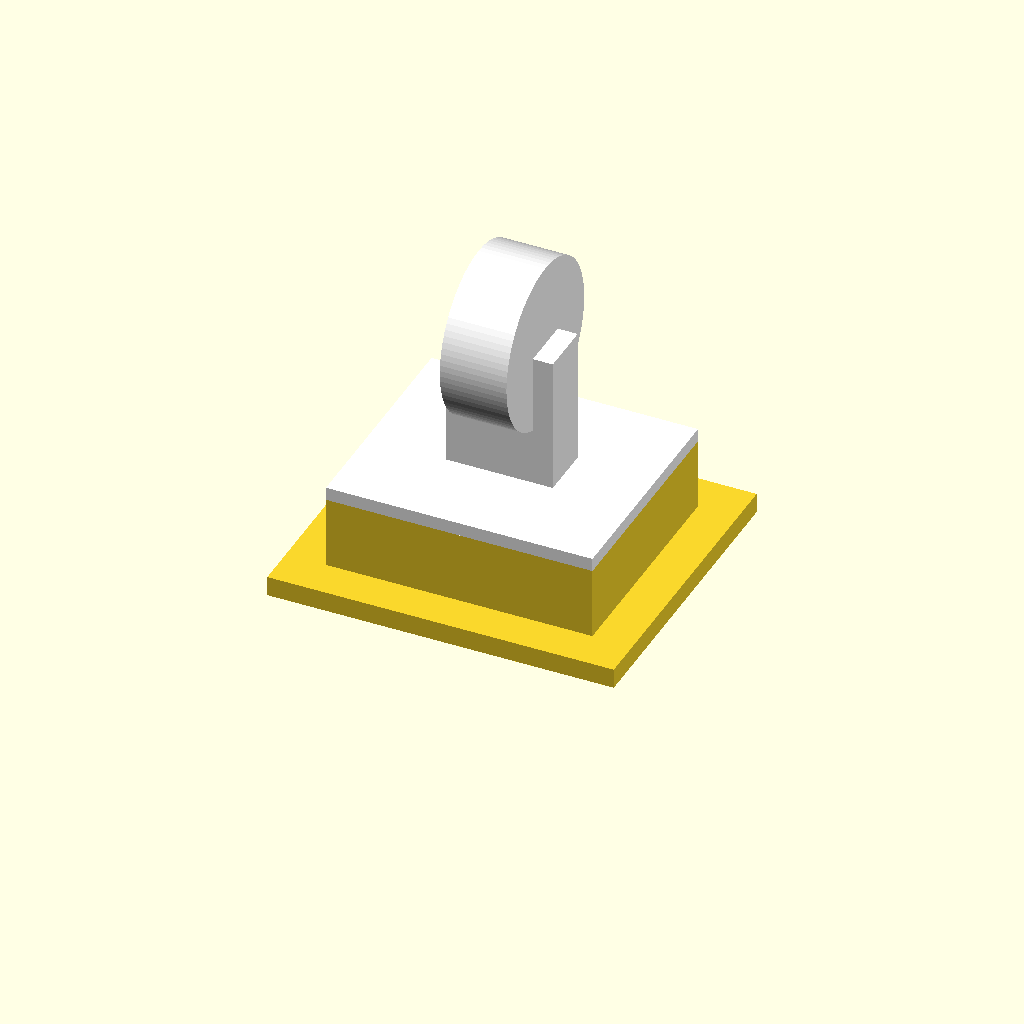
Cell 1: the model at its default parameters.
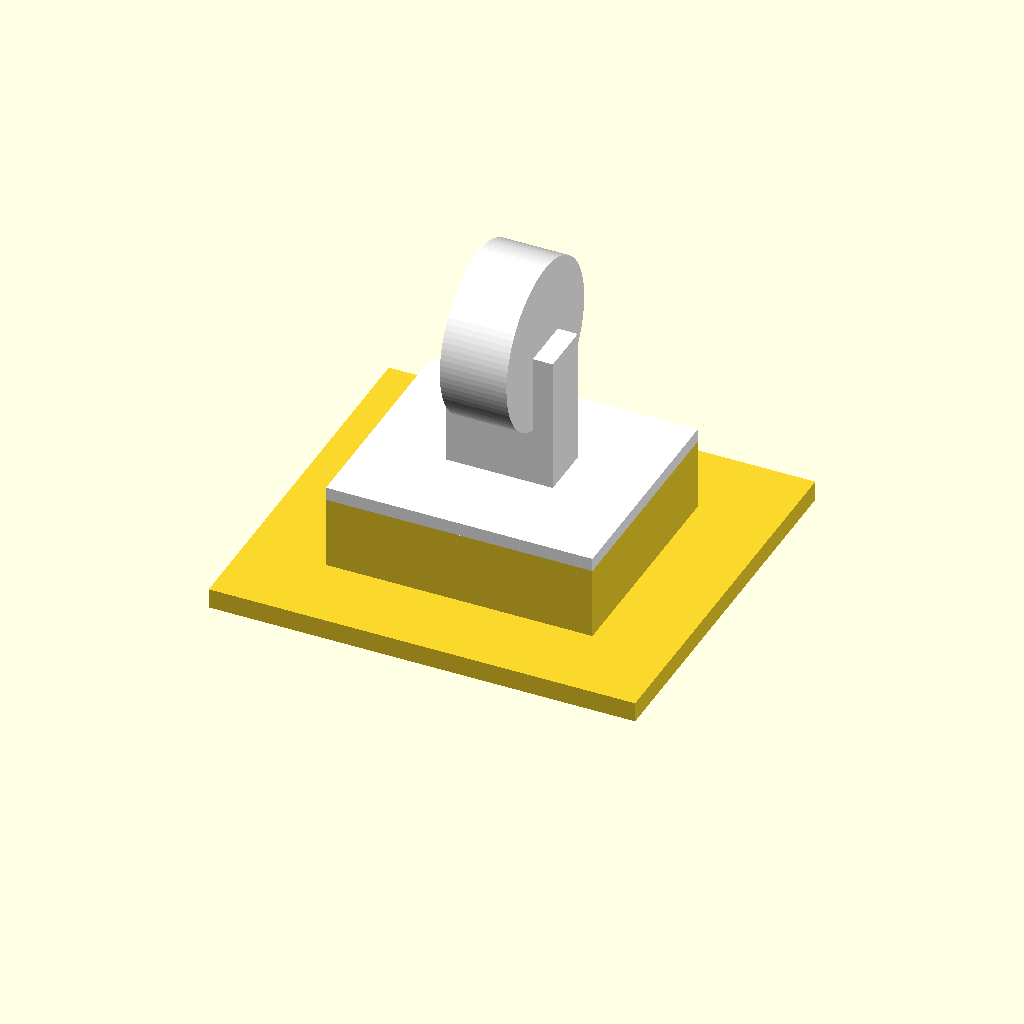
Cell 2: margin = 12 (everything else at default).
One fixed orthographic camera (rotation 55°, 0°, 25°; colour scheme Cornfield) for every cell.
Source of the model, shield/test/caster_mount.scad:
// Caster spacer with a piece of base plate on top, so the plate sits level with the
// rear wheels. Print orientation: plate top on the bed, caster face up.
// Solid: the caster holes are drilled on assembly, the caster held by short self-tapping screws.
// caster_spacer_h is derived in lib/parts.scad from unverified sizes.

include <../lib/common.scad>
include <../lib/parts.scad>

margin = 6;
spacer = [caster_plate.x, caster_plate.y, caster_spacer_h];
plate = [spacer.x + 2 * margin, spacer.y + 2 * margin, base_plate_t];
top = spacer.z + plate.z;

echo(caster_spacer_h = caster_spacer_h, plate_underside_h = plate_underside_h);

difference() {
    union() {
        translate([-plate.x / 2, -plate.y / 2, 0]) cube(plate);
        translate([-spacer.x / 2, -spacer.y / 2, plate.z]) cube(spacer);
    }
    translate([0, 0, top]) label(str(round(caster_spacer_h * 10) / 10), size = 5);
}

%translate([0, 0, top]) rotate([180, 0, 0]) caster_ghost();
Parameter table extracted from the source (name, type, default, range or options):
margin: number, default 6
